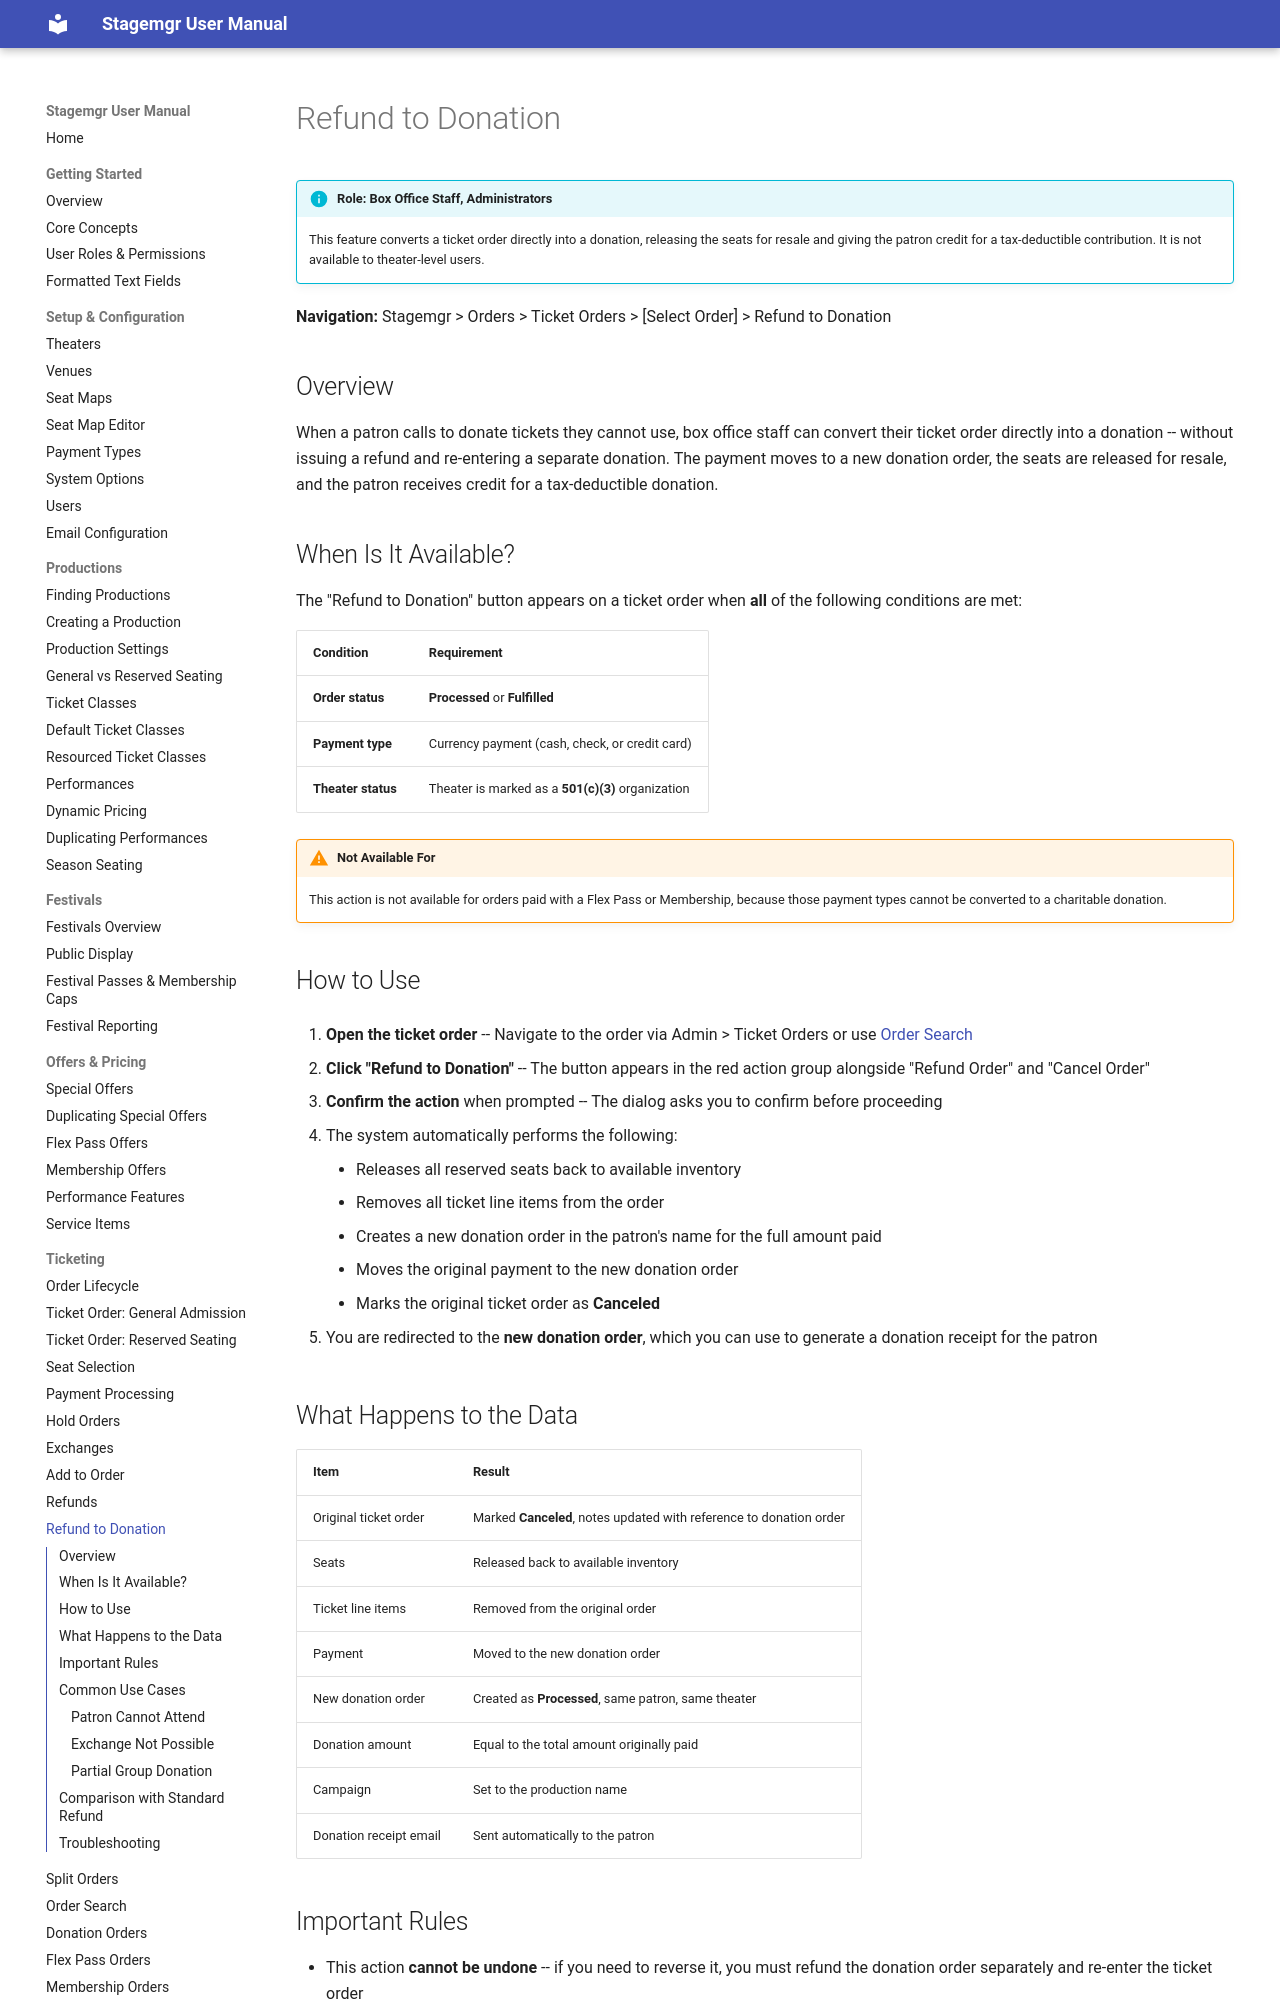

repository: jwechsler/stagemgr · page: ticketing/refund-to-donation/index.html · generator: mkdocs

# Refund to Donation

!!! info "Role: Box Office Staff, Administrators"
    This feature converts a ticket order directly into a donation, releasing the seats for resale and giving the patron credit for a tax-deductible contribution. It is not available to theater-level users.

**Navigation:** Stagemgr > Orders > Ticket Orders > [Select Order] > Refund to Donation

## Overview

When a patron calls to donate tickets they cannot use, box office staff can convert their ticket order directly into a donation -- without issuing a refund and re-entering a separate donation. The payment moves to a new donation order, the seats are released for resale, and the patron receives credit for a tax-deductible donation.

## When Is It Available?

The "Refund to Donation" button appears on a ticket order when **all** of the following conditions are met:

| Condition | Requirement |
|-----------|-------------|
| **Order status** | **Processed** or **Fulfilled** |
| **Payment type** | Currency payment (cash, check, or credit card) |
| **Theater status** | Theater is marked as a **501(c)(3)** organization |

!!! warning "Not Available For"
    This action is not available for orders paid with a Flex Pass or Membership, because those payment types cannot be converted to a charitable donation.

## How to Use

1. **Open the ticket order** -- Navigate to the order via Admin > Ticket Orders or use [Order Search](order-search.md)

2. **Click "Refund to Donation"** -- The button appears in the red action group alongside "Refund Order" and "Cancel Order"

3. **Confirm the action** when prompted -- The dialog asks you to confirm before proceeding

4. The system automatically performs the following:
    - Releases all reserved seats back to available inventory
    - Removes all ticket line items from the order
    - Creates a new donation order in the patron's name for the full amount paid
    - Moves the original payment to the new donation order
    - Marks the original ticket order as **Canceled**

5. You are redirected to the **new donation order**, which you can use to generate a donation receipt for the patron

## What Happens to the Data

| Item | Result |
|------|--------|
| Original ticket order | Marked **Canceled**, notes updated with reference to donation order |
| Seats | Released back to available inventory |
| Ticket line items | Removed from the original order |
| Payment | Moved to the new donation order |
| New donation order | Created as **Processed**, same patron, same theater |
| Donation amount | Equal to the total amount originally paid |
| Campaign | Set to the production name |
| Donation receipt email | Sent automatically to the patron |
